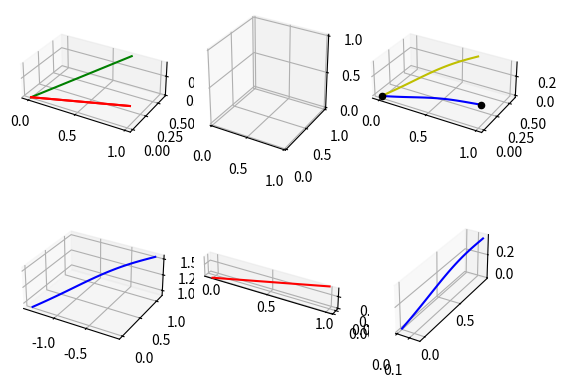

The script that saved this image:
import numpy as np
import matplotlib.pyplot as plt
from mpl_toolkits import mplot3d
from scipy.spatial.transform import Rotation as R

a = np.array([24,34,17])
b = np.array([17,24,34])

'''
a = a / np.linalg.norm(a)
b = b / np.linalg.norm(b)
v = np.cross(a, b)
'''

'''
a2 = np.reshape(a, (1, -1))
b2 = np.reshape(b, (1, -1))

rot = R.align_vectors(a2,b2)
rot_mat = rot[0].as_matrix()

v = rot_mat.dot(b)
# b is mapped onto a

fig = plt.figure()
ax = fig.add_subplot(111, projection='3d')
ax.plot([0,a[0]],[0,a[1]], [0,a[2]], color='r', alpha=0.5)
ax.plot([0,b[0]],[0,b[1]], [0,b[2]], color='g', alpha=0.5)
ax.plot([0,v[0]],[0,v[1]], [0,v[2]], color='b', alpha=0.5)

plt.show()

print('as quat: ', rot[0].as_quat())
'''
y = np.linspace(0,1.1,100)
x = np.sin(1)*y + np.sin(np.cos(y)) * np.sin(y) -np.cos(1) - np.cos(np.cos(-1-y))
z = np.sin(np.cos(np.sin(x))) * np.sin(np.cos(x)) + np.sin(1)
line = np.array([[xc,yc,zc] for xc,yc,zc in zip(x,y,z)])
print(line[0], line[-1])
line = line / np.linalg.norm(line[-1])
print(line[0], line[-1])

#a = np.array([24,34,17])
#b = np.array([14,29,16])
#a = a / np.linalg.norm(a)
#b = b / np.linalg.norm(b)

dest_int = np.array([[288_000,48_600,10],[292_600,48_960,800]])
dest_int_tf = dest_int - np.array([[288_000,48_600,10],[288_000,48_600,10]])
b = dest_int_tf[-1]
# TRANSLATION TO ORIGIN:
# find deviance from ORIGIN
line[:,0] -= line[0,0]
line[:,1] -= line[0,1]
line[:,2] -= line[0,2]
print(line[0], line[-1])
a = line[-1]

# normalise vectors
print(a,b)
a = a / np.linalg.norm(a)
b = b / np.linalg.norm(b)
print(a,b)
# normalise line
#line = line / np.linalg.norm(line)

rot = R.align_vectors(np.reshape(b, (1, -1)),
                    np.reshape(a, (1, -1)))
#rot[0].as_matrix()

print(line.shape)
line2 = rot[0].apply(line)
a2 = rot[0].apply(a)
print(line2.shape)
print(line2[0], line2[-1])

line3 = line.dot(rot[0].as_matrix())

# quick scale
d = np.linalg.norm(b) / np.linalg.norm(line2[-1])
line2 *= d

print(f'rotated line from endpoint {line[-1]} to {line2[-1]}\nb is at {b}\n{np.rad2deg(rot[0].magnitude())=}')

fig = plt.figure()
ax0 = fig.add_subplot(231, projection='3d')
ax1 = fig.add_subplot(232, projection='3d')
ax2 = fig.add_subplot(233, projection='3d')
ax3 = fig.add_subplot(234, projection='3d')
ax4 = fig.add_subplot(235, projection='3d')
ax5 = fig.add_subplot(236, projection='3d')
ax0.plot([0,a[0]],[0,a[1]], [0,a[2]], color='g')
ax0.plot([0,a2[0]],[0,a2[1]], [0,a2[2]], color='r')
ax0.plot([0,b[0]],[0,b[1]], [0,b[2]], color='r')
ax2.plot(line2[:,0],line2[:,1], line2[:,2], color='b')
ax2.scatter(0,0,0, color='k')
ax2.scatter(b[0],b[1],b[2], color='k')
ax3.plot(x,y,z, color='b')
ax2.plot(line[:,0],line[:,1], line[:,2], color='y')
ax4.plot([0,a2[0]],[0,a2[1]], [0,a2[2]], color='r')
ax5.plot(line3[:,0],line3[:,1], line3[:,2], color='b')
for ax in [ax0,ax1,ax2,ax3,ax4,ax5]:
    ax.set_aspect('equal')
plt.show()